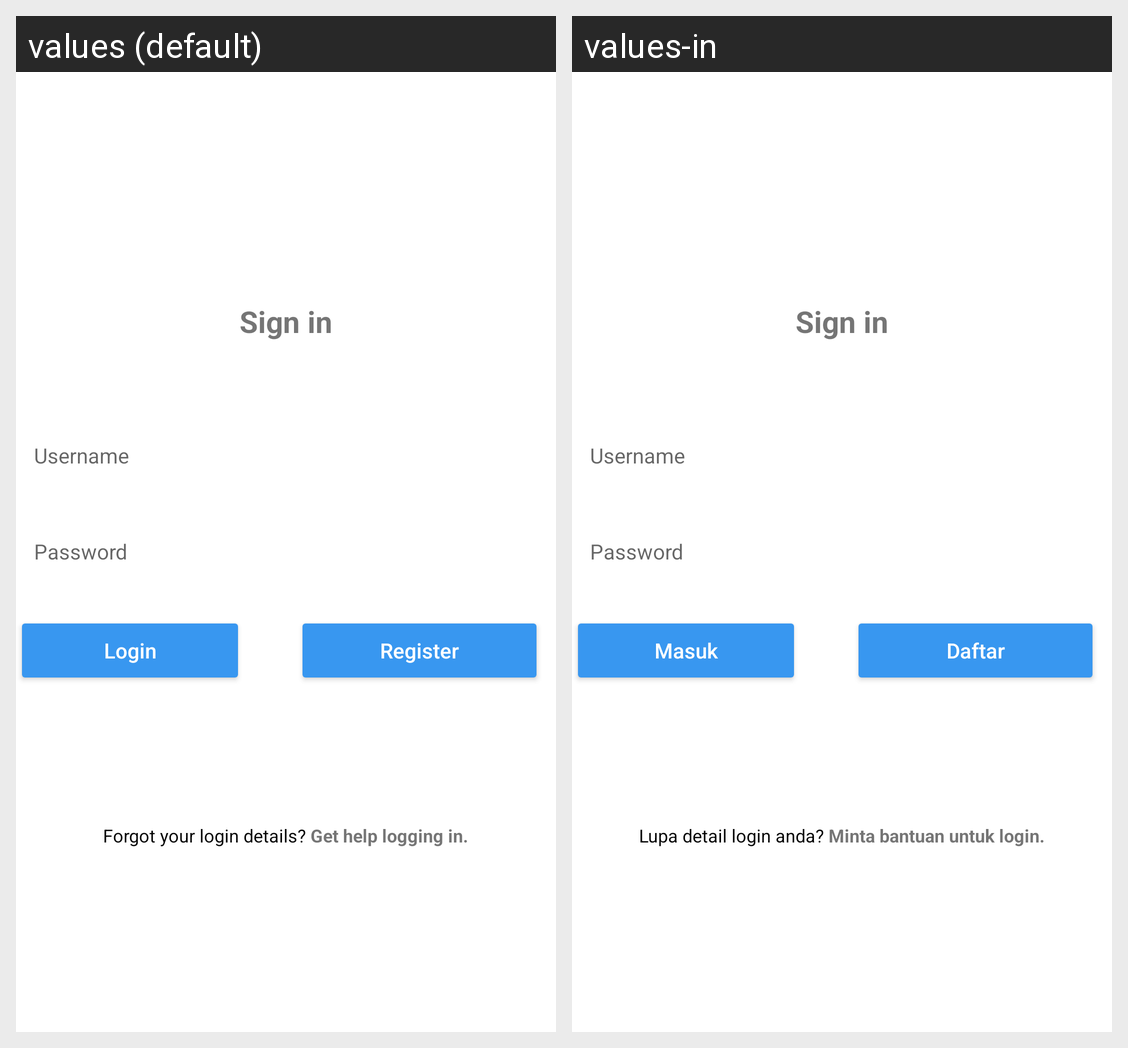

The same Android screen rendered under two of its app's locales, left to right. List the strings drawn on it with the default value and each locale's translation.
Android screen res/layout/activity_main.xml rendered under 2 locales, left to right: values (default), values-in. Device: Nexus 5 (rendered at 1080×1920; each locale shown at half size, 540×960, under a caption strip naming it); theme Theme.Pertemuan4_71190496.
Strings drawn on this screen, with the default value and each locale's value (text and hints the layout hard-codes, and strings that could not be matched under every locale, appear in the picture but are not listed):

tombolMsk
  values: Login
  values-in: Masuk

tombolRgs
  values: Register
  values-in: Daftar

forgot
  values: Forgot your login details? Get help logging in.
  values-in: Lupa detail login anda? Minta bantuan untuk login.
